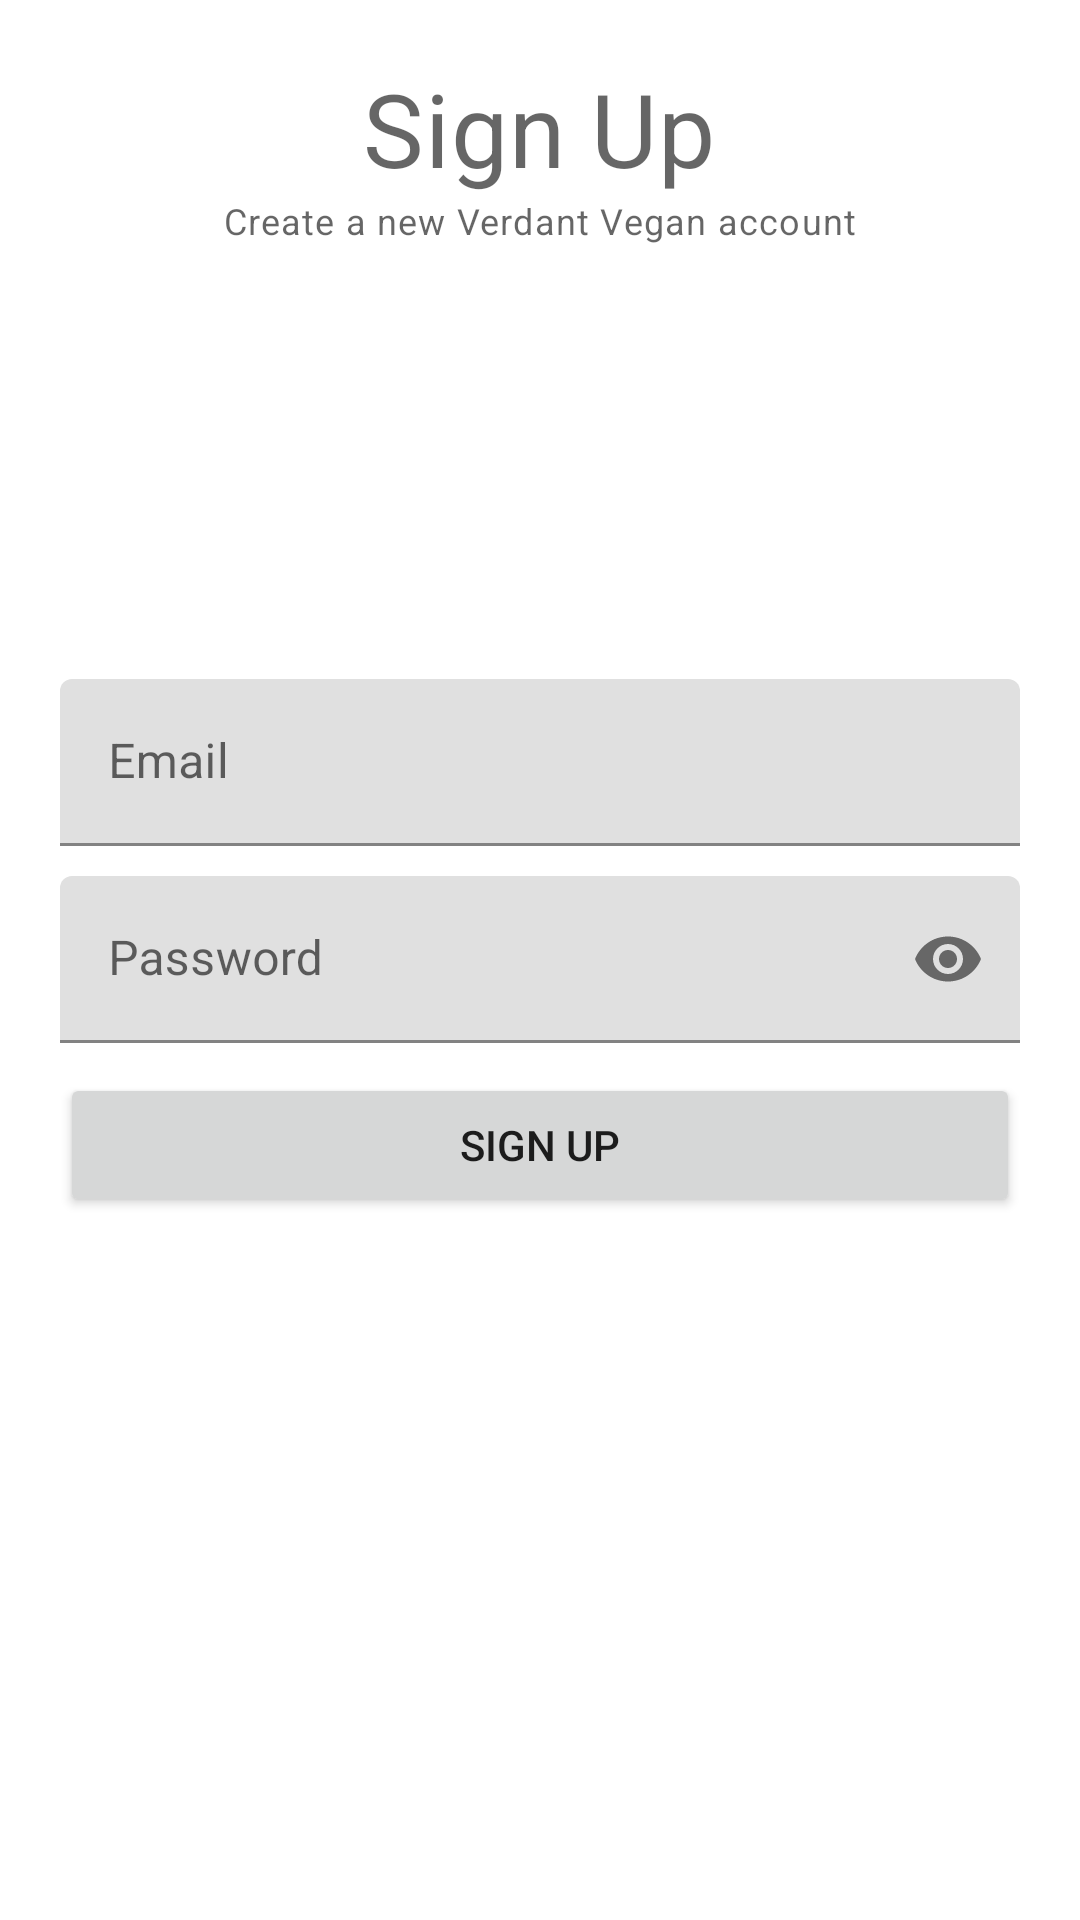

Reconstruct the res/layout file that produces this screen, plus the resources it refers to.
<!-- AndroidManifest.xml: application theme Theme.Sqlitefirebasekotlin -->
<!-- res/layout/activity_sign_up.xml -->
<?xml version="1.0" encoding="utf-8"?>
<RelativeLayout xmlns:android="http://schemas.android.com/apk/res/android"
    xmlns:app="http://schemas.android.com/apk/res-auto"
    xmlns:tools="http://schemas.android.com/tools"
    android:layout_width="match_parent"
    android:layout_height="match_parent"
    android:padding="20dp"
    tools:context=".SignUpActivity">

    <TextView
        android:id="@+id/titleLabelTv"
        android:layout_width="wrap_content"
        android:layout_height="wrap_content"
        android:layout_centerHorizontal="true"
        android:text="Sign Up"
        style="@style/TextAppearance.MaterialComponents.Headline4"/>

    <TextView
        android:layout_width="wrap_content"
        android:layout_height="wrap_content"
        android:layout_centerHorizontal="true"
        android:text="Create a new Verdant Vegan account"
        android:layout_below="@id/titleLabelTv"
        style="@style/TextAppearance.MaterialComponents.Caption"/>

    
    <com.google.android.material.textfield.TextInputLayout
        android:id="@+id/emailTil"
        android:layout_above="@id/passwordTil"
        android:layout_marginBottom="10dp"
        android:layout_width="match_parent"
        android:layout_height="wrap_content">

        <EditText
            android:id="@+id/emailEt"
            android:layout_width="match_parent"
            android:layout_height="wrap_content"
            android:hint="Email"
            android:inputType="textEmailAddress"/>

    </com.google.android.material.textfield.TextInputLayout>

    
    <com.google.android.material.textfield.TextInputLayout
        android:id="@+id/passwordTil"
        app:passwordToggleEnabled="true"
        android:layout_width="match_parent"
        android:layout_height="wrap_content"
        android:layout_centerInParent="true">

        <EditText
            android:id="@+id/passwordEt"
            android:layout_width="match_parent"
            android:layout_height="wrap_content"
            android:inputType="textPassword"
            android:hint="Password"/>

    </com.google.android.material.textfield.TextInputLayout>

    
    <Button
        android:id="@+id/signUpBtn"
        android:layout_width="match_parent"
        android:layout_height="wrap_content"
        android:text="Sign Up"
        android:layout_below="@id/passwordTil"
        android:layout_marginTop="10dp"/>


</RelativeLayout>
<!-- resources referenced by this layout -->
<resources>
  <style name="Theme.Sqlitefirebasekotlin" parent="Theme.MaterialComponents.DayNight.DarkActionBar">
          
          <item name="colorPrimary">@color/purple_500</item>
          <item name="colorPrimaryVariant">@color/purple_700</item>
          <item name="colorOnPrimary">@color/white</item>
          
          <item name="colorSecondary">@color/teal_200</item>
          <item name="colorSecondaryVariant">@color/teal_700</item>
          <item name="colorOnSecondary">@color/black</item>
          
          <item name="android:statusBarColor">?attr/colorPrimaryVariant</item>
          
      </style>
  <!-- not gathered from this repository: default colours our renderer supplied (Android Studio template values) -->
  <color name="purple_500">#FF6200EE</color>
  <color name="purple_700">#FF3700B3</color>
  <color name="teal_200">#FF03DAC5</color>
  <color name="teal_700">#FF018786</color>
  <color name="black">#FF000000</color>
  <color name="white">#FFFFFFFF</color>
</resources>
